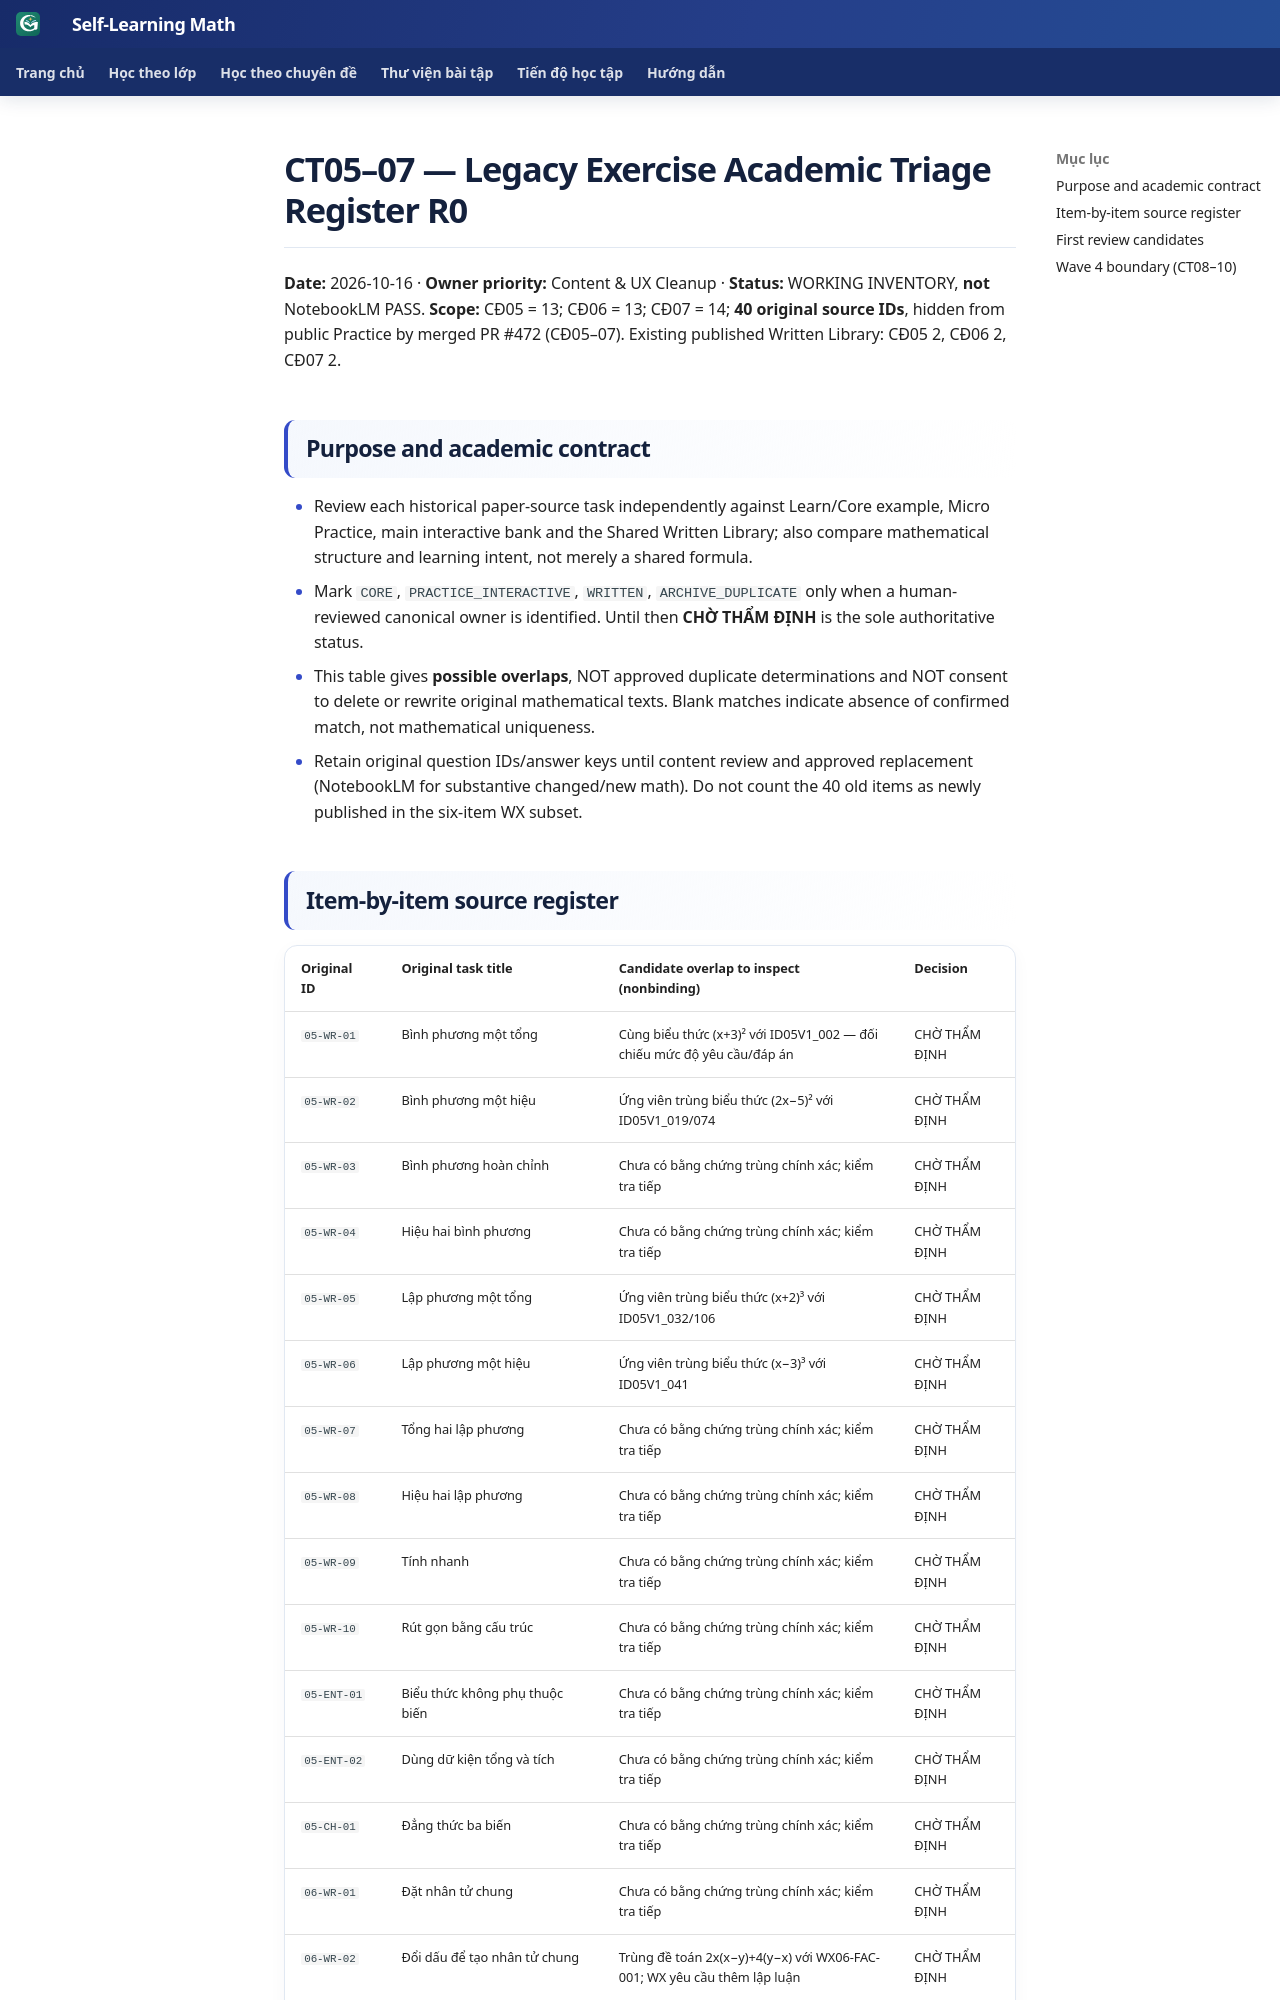

repository: TMA2015/roadmap-toan-thcs · page: collaboration/math-ct05-07-legacy-triage-register-r0-20261016/index.html · generator: mkdocs

# CT05–07 — Legacy Exercise Academic Triage Register R0

**Date:** 2026-10-16 · **Owner priority:** Content & UX Cleanup · **Status:** WORKING INVENTORY, **not** NotebookLM PASS.
**Scope:** CĐ05 = 13; CĐ06 = 13; CĐ07 = 14; **40 original source IDs**, hidden from public Practice by merged PR #472 (CĐ05–07). Existing published Written Library: CĐ05 2, CĐ06 2, CĐ07 2.

## Purpose and academic contract

- Review each historical paper-source task independently against Learn/Core example, Micro Practice, main interactive bank and the Shared Written Library; also compare mathematical structure and learning intent, not merely a shared formula.
- Mark `CORE`, `PRACTICE_INTERACTIVE`, `WRITTEN`, `ARCHIVE_DUPLICATE` only when a human-reviewed canonical owner is identified. Until then **CHỜ THẨM ĐỊNH** is the sole authoritative status.
- This table gives **possible overlaps**, NOT approved duplicate determinations and NOT consent to delete or rewrite original mathematical texts. Blank matches indicate absence of confirmed match, not mathematical uniqueness.
- Retain original question IDs/answer keys until content review and approved replacement (NotebookLM for substantive changed/new math). Do not count the 40 old items as newly published in the six-item WX subset.
